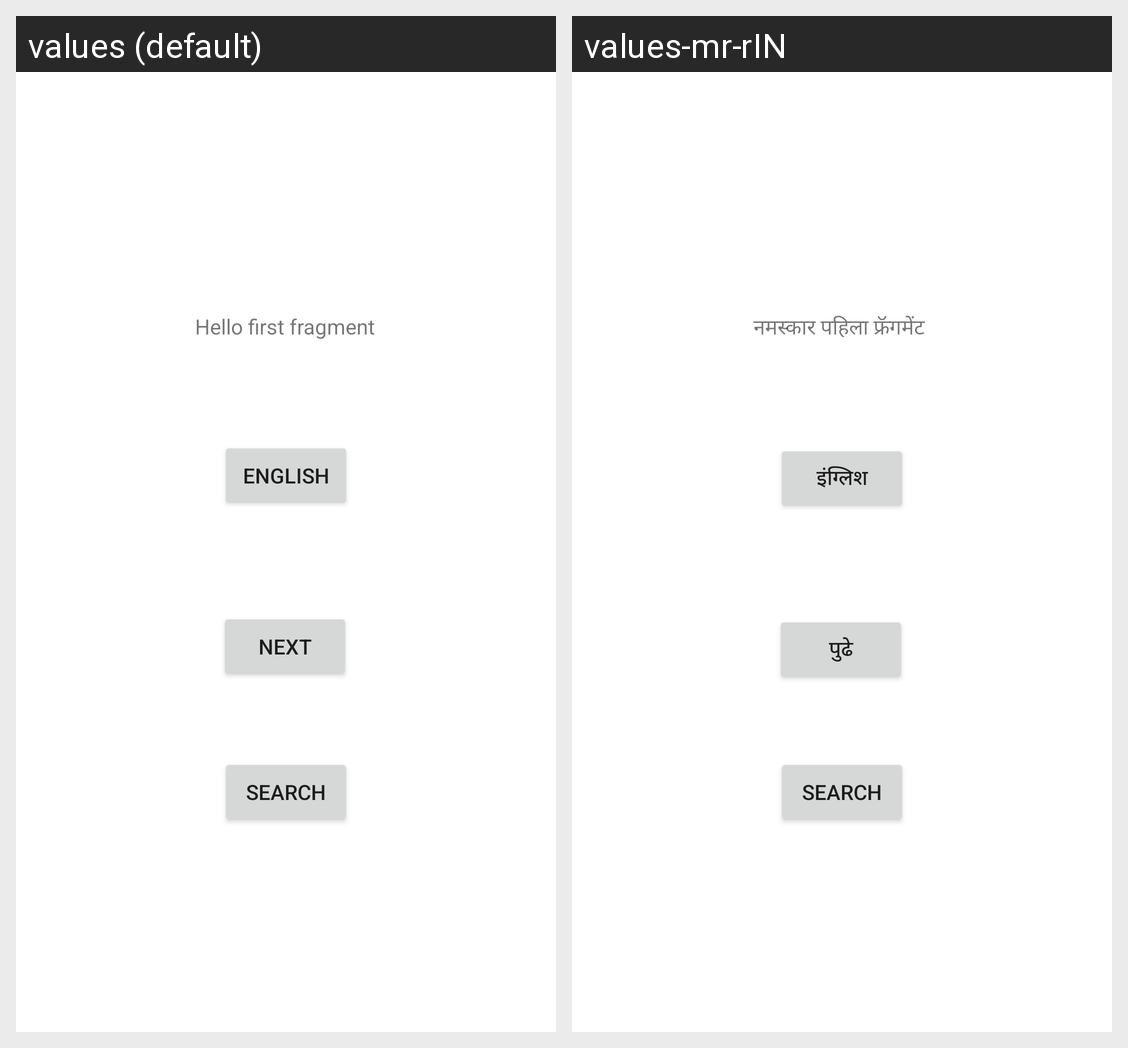

Translations of the strings shown on this Android screen, per locale in the grid:
Android screen res/layout/fragment_first.xml rendered under 2 locales, left to right: values (default), values-mr-rIN. Device: Nexus 5 (rendered at 1080×1920; each locale shown at half size, 540×960, under a caption strip naming it); theme Theme.Lohono.
Strings drawn on this screen, with the default value and each locale's value (text and hints the layout hard-codes, and strings that could not be matched under every locale, appear in the picture but are not listed):

hello_first_fragment
  values: Hello first fragment
  values-mr-rIN: नमस्कार पहिला फ्रॅगमेंट 

next
  values: Next
  values-mr-rIN: पुढे

Switch_Language
  values: English
  values-mr-rIN: इंग्लिश
